Dataset: data (GitHub, Pradyumansharma444/AI-Defect-Detection). Classes: crack, dent, discoloration, good, scratch.

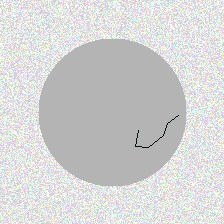
Label: crack

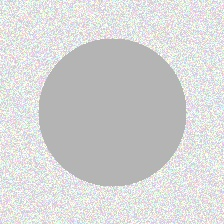
Label: good

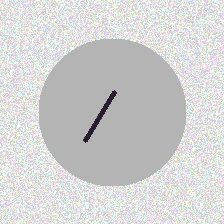
Label: scratch

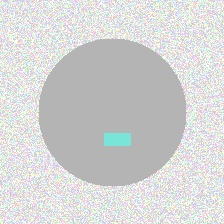
Label: discoloration

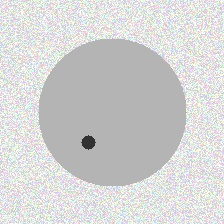
Label: dent

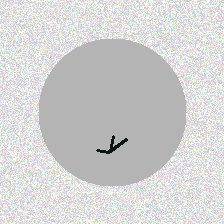
Label: crack
